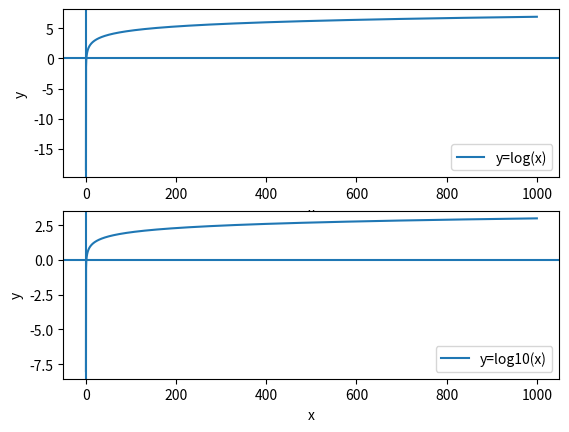

Write Python code to recreate this figure.
# import library
import numpy as np
import matplotlib.pyplot as plt

#generate x ,y points
x=np.linspace(0.00000001,1000,999999)
y=np.log(x)
y2=np.log10(x)

#ploting log(x)
fig,ax=plt.subplots(2)

ax[0].plot(x, y, label="y=log(x)")
ax[0].set_xlabel("x")
ax[0].set_ylabel("y")
#make mid-value of x number line as 0
ax[0].axhline(0)
# make mid-value of y number line as 0
ax[0].axvline(0)
# display label for line
ax[0].legend()

#ploting log10(x)
ax[1].plot(x, y2, label="y=log10(x)")
ax[1].set_xlabel("x")
ax[1].set_ylabel("y")
#make mid-value of x number line as 0
ax[1].axhline(0)
# make mid-value of y number line as 0
plt.axvline(0)
# display label for line
ax[1].legend()

# display graph
plt.show()


